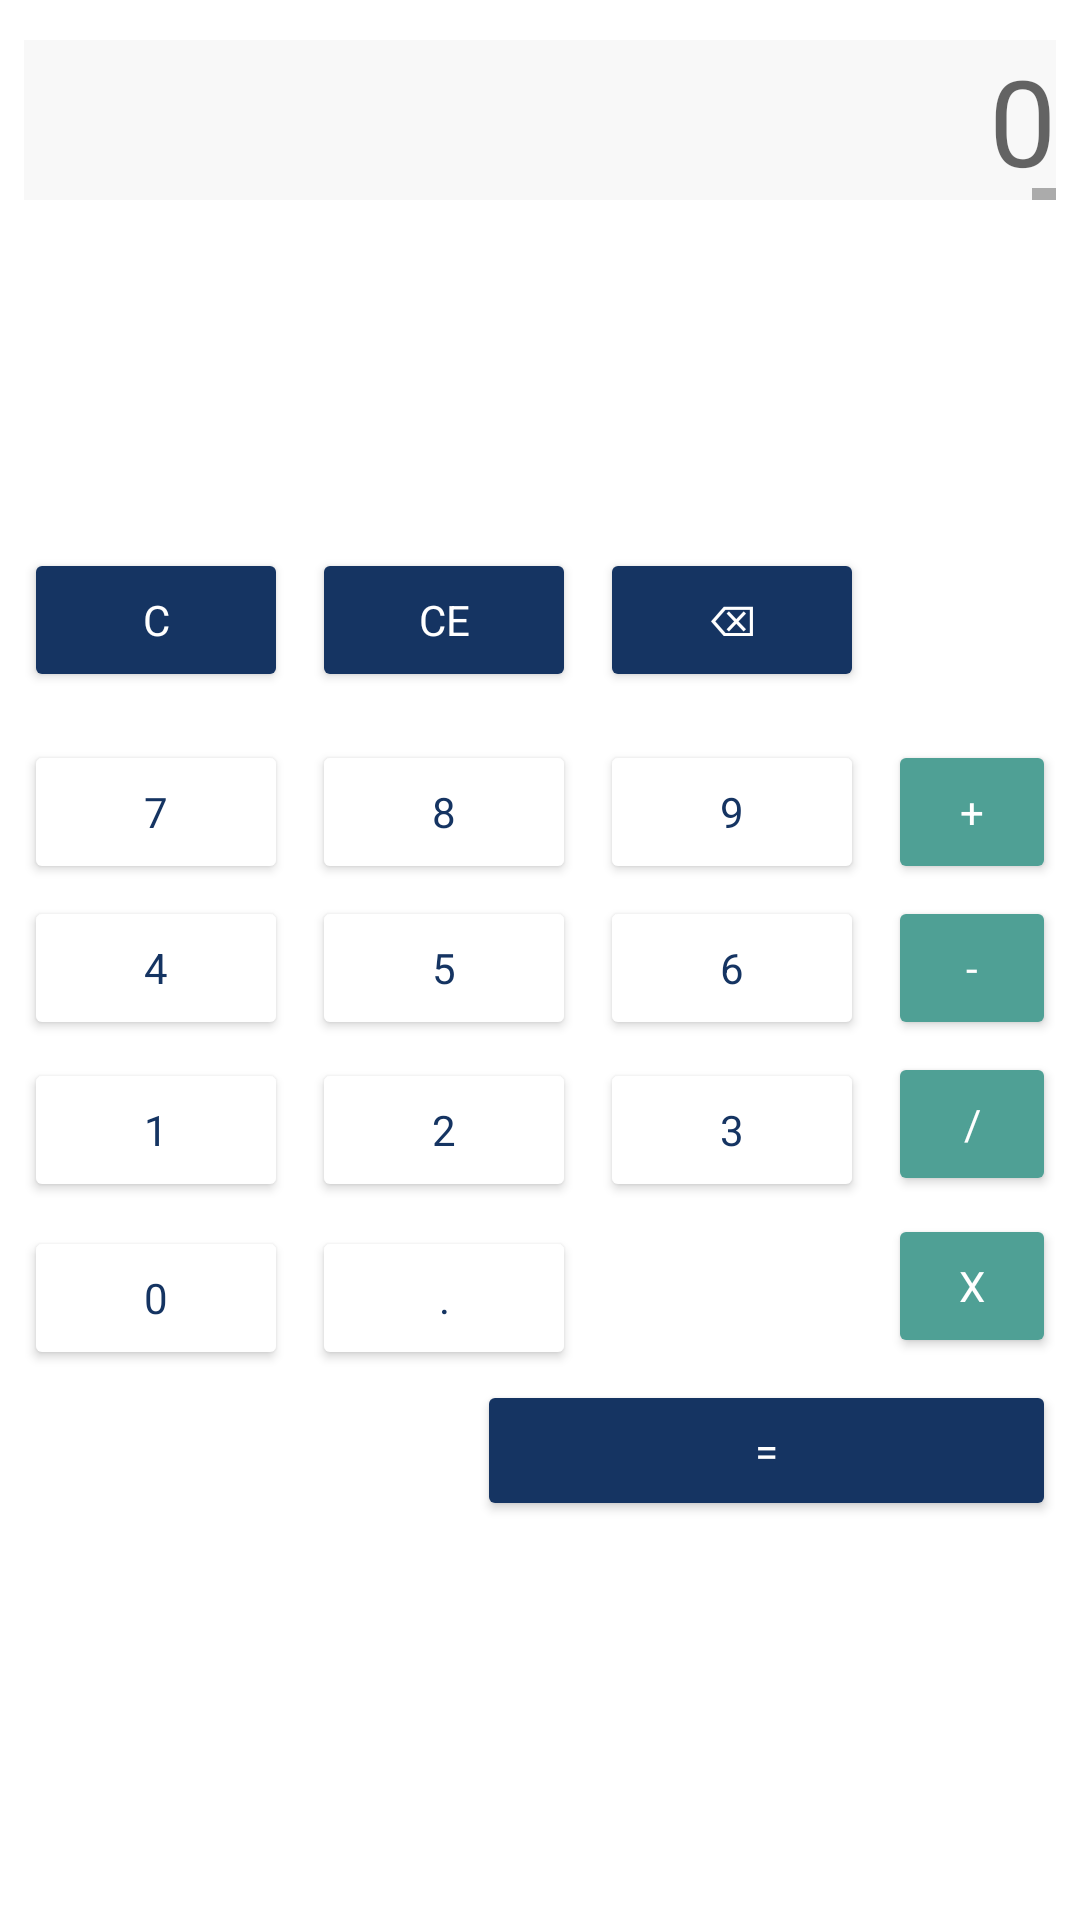

Reconstruct the res/layout file that produces this screen, plus the resources it refers to.
<!-- AndroidManifest.xml: application theme Theme.CalculatorJava -->
<!-- res/layout/activity_main.xml -->
<?xml version="1.0" encoding="utf-8"?>
<androidx.constraintlayout.widget.ConstraintLayout xmlns:android="http://schemas.android.com/apk/res/android"
    xmlns:app="http://schemas.android.com/apk/res-auto"
    xmlns:tools="http://schemas.android.com/tools"
    android:layout_width="match_parent"
    android:layout_height="match_parent"
    tools:context=".MainActivity">

    <EditText
        android:id="@+id/screen"
        android:layout_width="0dp"
        android:layout_height="wrap_content"
        android:layout_marginStart="8dp"
        android:layout_marginLeft="8dp"
        android:layout_marginEnd="8dp"
        android:layout_marginRight="8dp"
        android:background="#F8F8F8"
        android:gravity="end"
        android:hint="0"
        android:inputType="none"
        android:scrollbars="horizontal"
        android:singleLine="true"
        android:textSize="40sp"
        
        app:layout_constraintBottom_toBottomOf="parent"
        app:layout_constraintEnd_toEndOf="parent"
        app:layout_constraintLeft_toLeftOf="parent"
        app:layout_constraintRight_toRightOf="parent"
        app:layout_constraintStart_toStartOf="parent"
        app:layout_constraintTop_toTopOf="parent"
        app:layout_constraintVertical_bias="0.023" />

    <Button
        android:id="@+id/btCE"
        android:layout_width="0dp"
        android:layout_height="wrap_content"
        android:layout_marginStart="8dp"
        android:layout_marginTop="116dp"
        style="@style/actionButton"
        android:onClick="ce"
        android:text="CE"

        app:layout_constraintStart_toEndOf="@+id/btclear"
        app:layout_constraintTop_toBottomOf="@+id/screen" />

    <Button
        android:id="@+id/bt3"
        android:layout_width="0dp"
        android:layout_height="wrap_content"
        android:layout_marginStart="8dp"
        android:layout_marginTop="6dp"
        style="@style/numbers"
        android:onClick="add3"
        android:text="3"

        app:layout_constraintStart_toEndOf="@+id/bt2"
        app:layout_constraintTop_toBottomOf="@+id/bt6" />

    <Button
        android:id="@+id/btdot"
        android:layout_width="0dp"
        android:layout_height="wrap_content"
        android:layout_marginStart="8dp"
        android:layout_marginTop="8dp"
        style="@style/numbers"
        android:onClick="dot"
        android:text="."

        app:layout_constraintStart_toEndOf="@+id/bt0"
        app:layout_constraintTop_toBottomOf="@+id/bt2" />

    <Button
        android:id="@+id/bt0"
        android:layout_width="0dp"
        android:layout_height="wrap_content"
        android:layout_marginStart="8dp"
        android:layout_marginTop="8dp"
        style="@style/numbers"
        android:onClick="add0"
        android:text="0"

        app:layout_constraintStart_toStartOf="parent"
        app:layout_constraintTop_toBottomOf="@+id/bt1" />

    <Button
        android:id="@+id/bt1"
        android:layout_width="0dp"
        android:layout_height="wrap_content"
        android:layout_marginStart="8dp"
        android:layout_marginTop="6dp"
        style="@style/numbers"
        android:onClick="add1"
        android:text="1"

        app:layout_constraintStart_toStartOf="parent"
        app:layout_constraintTop_toBottomOf="@+id/bt4" />

    <Button
        android:id="@+id/bt2"
        android:layout_width="0dp"
        android:layout_height="wrap_content"
        android:layout_marginStart="8dp"
        android:layout_marginTop="6dp"
        style="@style/numbers"
        android:onClick="add2"
        android:text="2"

        app:layout_constraintStart_toEndOf="@+id/bt1"
        app:layout_constraintTop_toBottomOf="@+id/bt5" />

    <Button
        android:id="@+id/btmult"
        android:layout_width="0dp"
        android:layout_height="wrap_content"
        android:layout_marginStart="8dp"
        android:layout_marginTop="6dp"
        android:layout_marginEnd="8dp"
        style="@style/operators"
        android:onClick="mult"
        android:text="x"

        app:layout_constraintEnd_toEndOf="parent"
        app:layout_constraintHorizontal_bias="0.0"
        app:layout_constraintStart_toEndOf="@+id/bt3"
        app:layout_constraintTop_toBottomOf="@+id/btdiv" />

    <Button
        android:id="@+id/bt5"
        android:layout_width="0dp"
        android:layout_height="wrap_content"
        android:layout_marginStart="8dp"
        android:layout_marginTop="4dp"
        style="@style/numbers"
        android:onClick="add5"
        android:text="5"

        app:layout_constraintStart_toEndOf="@+id/bt4"
        app:layout_constraintTop_toBottomOf="@+id/bt8" />

    <Button
        android:id="@+id/bt4"
        android:layout_width="0dp"
        android:layout_height="wrap_content"
        android:layout_marginStart="8dp"
        android:layout_marginTop="4dp"
        style="@style/numbers"
        android:onClick="add4"
        android:text="4"

        app:layout_constraintStart_toStartOf="parent"
        app:layout_constraintTop_toBottomOf="@+id/bt7" />

    <Button
        android:id="@+id/bt6"
        android:layout_width="0dp"
        android:layout_height="wrap_content"
        android:layout_marginStart="8dp"
        android:layout_marginTop="4dp"
        style="@style/numbers"
        android:onClick="add6"
        android:text="6"

        app:layout_constraintStart_toEndOf="@+id/bt5"
        app:layout_constraintTop_toBottomOf="@+id/bt9" />

    <Button
        android:id="@+id/btdiv"
        android:layout_width="0dp"
        android:layout_height="wrap_content"
        android:layout_marginStart="8dp"
        android:layout_marginTop="4dp"
        android:layout_marginEnd="8dp"
        style="@style/operators"
        android:onClick="div"
        android:text="/"

        app:layout_constraintEnd_toEndOf="parent"
        app:layout_constraintHorizontal_bias="0.0"
        app:layout_constraintStart_toEndOf="@+id/bt6"
        app:layout_constraintTop_toBottomOf="@+id/btminus" />

    <Button
        android:id="@+id/btclear"
        android:layout_width="0dp"
        android:layout_height="wrap_content"
        android:layout_marginStart="8dp"
        android:layout_marginTop="116dp"
        android:onClick="clear"
        android:text="C"
        style="@style/actionButton"

        app:layout_constraintStart_toStartOf="parent"
        app:layout_constraintTop_toBottomOf="@+id/screen" />

    <Button
        android:id="@+id/bt8"
        android:layout_width="0dp"
        android:layout_height="wrap_content"
        android:layout_marginStart="8dp"
        android:layout_marginTop="16dp"
        style="@style/numbers"
        android:onClick="add8"
        android:text="8"

        app:layout_constraintStart_toEndOf="@+id/bt7"
        app:layout_constraintTop_toBottomOf="@+id/btCE" />

    <Button
        android:id="@+id/bt9"
        android:layout_width="0dp"
        android:layout_height="wrap_content"
        android:layout_marginStart="8dp"
        android:layout_marginTop="16dp"
        style="@style/numbers"
        android:onClick="add9"
        android:text="9"

        app:layout_constraintStart_toEndOf="@+id/bt8"
        app:layout_constraintTop_toBottomOf="@+id/btErase" />

    <Button
        android:id="@+id/btminus"
        style="@style/operators"
        android:layout_width="0dp"
        android:layout_height="wrap_content"
        android:layout_marginStart="8dp"
        android:layout_marginTop="4dp"
        android:layout_marginEnd="8dp"
        android:onClick="sub"
        android:text="-"

        app:layout_constraintEnd_toEndOf="parent"
        app:layout_constraintHorizontal_bias="0.0"
        app:layout_constraintStart_toEndOf="@+id/bt9"
        app:layout_constraintTop_toBottomOf="@+id/btplus" />

    <Button
        android:id="@+id/bt7"
        android:layout_width="0dp"
        android:layout_height="wrap_content"
        android:layout_marginStart="8dp"
        android:layout_marginTop="16dp"
        style="@style/numbers"
        android:onClick="add7"
        android:text="7"

        app:layout_constraintStart_toStartOf="parent"
        app:layout_constraintTop_toBottomOf="@+id/btclear" />

    <Button
        android:id="@+id/btresult"
        style="@style/actionButton"
        android:layout_width="193dp"
        android:layout_height="47dp"
        android:layout_marginEnd="8dp"
        android:layout_marginBottom="8dp"
        android:onClick="result"
        android:shadowColor="#000000"
        android:text="="

        app:layout_constraintBottom_toBottomOf="parent"
        app:layout_constraintEnd_toEndOf="parent"
        app:layout_constraintTop_toBottomOf="@+id/btmult"
        app:layout_constraintVertical_bias="0.055" />

    <Button
        android:id="@+id/btplus"
        style="@style/operators"
        android:layout_width="0dp"
        android:layout_height="wrap_content"
        android:layout_marginStart="8dp"
        android:layout_marginTop="180dp"
        android:layout_marginEnd="8dp"
        android:onClick="sum"
        android:text="+"

        app:layout_constraintEnd_toEndOf="parent"
        app:layout_constraintHorizontal_bias="0.0"
        app:layout_constraintStart_toEndOf="@+id/btErase"
        app:layout_constraintTop_toBottomOf="@+id/screen" />

    <Button
        android:id="@+id/btErase"
        android:layout_width="0dp"
        android:layout_height="wrap_content"
        android:layout_marginStart="8dp"
        android:layout_marginTop="116dp"
        style="@style/actionButton"
        android:onClick="erase"
        android:text="@string/del_button"

        app:layout_constraintStart_toEndOf="@+id/btCE"
        app:layout_constraintTop_toBottomOf="@+id/screen" />

</androidx.constraintlayout.widget.ConstraintLayout>
<!-- resources referenced by this layout -->
<resources>
  <string name="del_button" translatable="false">\u232b</string>
  <style name="actionButton" parent="TextAppearance.AppCompat">
          <item name="android:textColor">@color/colorAccent</item>
          <item name="android:backgroundTint">@color/colorPrimaryDark</item>
      </style>
  <style name="numbers" parent="TextAppearance.AppCompat">
          <item name="android:textColor">@color/colorPrimaryDark</item>
          <item name="android:backgroundTint">@color/colorAccent</item>
      </style>
  <style name="operators" parent="TextAppearance.AppCompat">
          <item name="android:textColor">@color/colorAccent</item>
          <item name="android:backgroundTint">@color/colorGreen</item>
      </style>
  <style name="Theme.CalculatorJava" parent="Theme.MaterialComponents.DayNight.DarkActionBar">
          
          <item name="colorPrimary">@color/colorPrimaryDark</item>
          <item name="colorSecondary">@color/colorSecondary</item>
          <item name="colorPrimaryDark">@color/colorPrimaryDark</item>
          
      </style>
  <color name="colorAccent">#FFFFFF</color>
  <color name="colorPrimaryDark">#153462</color>
  <color name="colorGreen">#4FA095</color>
  <color name="colorSecondary">#153462</color>
</resources>
